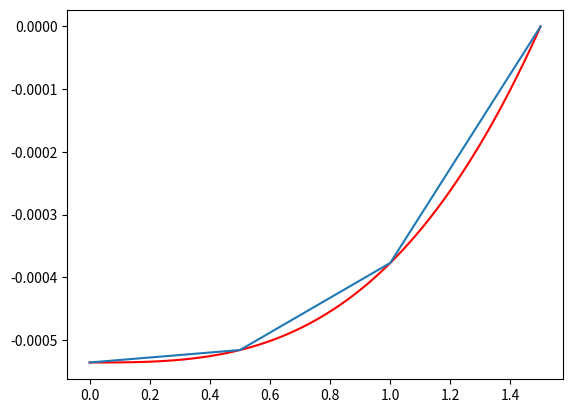

This chart was generated by the following Python code:
import numpy as np
np.set_printoptions(precision = 4, linewidth = 150)
import matplotlib.pyplot as plt

f = lambda x,T,L,A,E: -T*(x**3 - L**3)/(6*A*E)

Largo = 1.50
T = -200000
elementos = 3
A = 0.001
E = 210e9

Desplazamientos = np.zeros(elementos + 1)
Fuerzas = np.zeros(elementos + 1)

VectLong = np.linspace(0, Largo, elementos+1)

KGlob = np.zeros((elementos + 1,elementos + 1))
Kloc = np.eye(2)
Kloc[0,1] = -1
Kloc[1,0] = -1

Ftot = T*(VectLong[1]**2 - VectLong[0]**2)/2
Fvec = np.zeros(2)

for i in range(elementos):

    #MDF-COMMENT impecable
	Fuerzas[i] += Ftot/3 + (VectLong[i+1]-VectLong[i])*T*VectLong[i]/2
	Fuerzas[i+1] += Ftot*2/3 + (VectLong[i+1]-VectLong[i])*T*VectLong[i]/2

	K = E*A/(VectLong[i+1]-VectLong[i])

	KGlob[i:i+2,i:i+2] += Kloc*K

print(np.arange(elementos))

#MDF-COMMENT en realidad cuando estas adentro de un paréntesis no hace falta la continuacion de linea.
#MDF-COMMENT a demas por legibliidad conviene escribir un poco distinto:
#MDF-COMMENT Desplazamientos[0:elementos] = np.linalg.solve(KGlob[np.ix_(np.arange(elementos),\
#MDF-COMMENT 	np.arange(elementos))], Fuerzas[np.arange(elementos)])
Desplazamientos[0:elementos] = np.linalg.solve(
        KGlob[np.ix_(np.arange(elementos), np.arange(elementos))],
        Fuerzas[np.arange(elementos)] #MDF-COMMENT y acordate que aca te falta la parte delos desplazamientos
        )
Respuesta = np.dot(KGlob[elementos,np.arange(elementos + 1)], Desplazamientos) - Fuerzas[elementos]

plt.plot(np.linspace(0, Largo, 100), f(np.linspace(0, Largo, 100),T,Largo,A,E),'r')
plt.plot(np.linspace(0, Largo, elementos+1), Desplazamientos)
#MDF-COMMENT y te quedaria ponerle una leyenda para que se entinenda.

#MDF-COMMENT preguntas:
#MDF-COMMENT 1. Como evoluciona cuando cambias el numero de elementos ?
#MDF-COMMENT 2. te falta calcular las tensiones no ?
plt.show()
